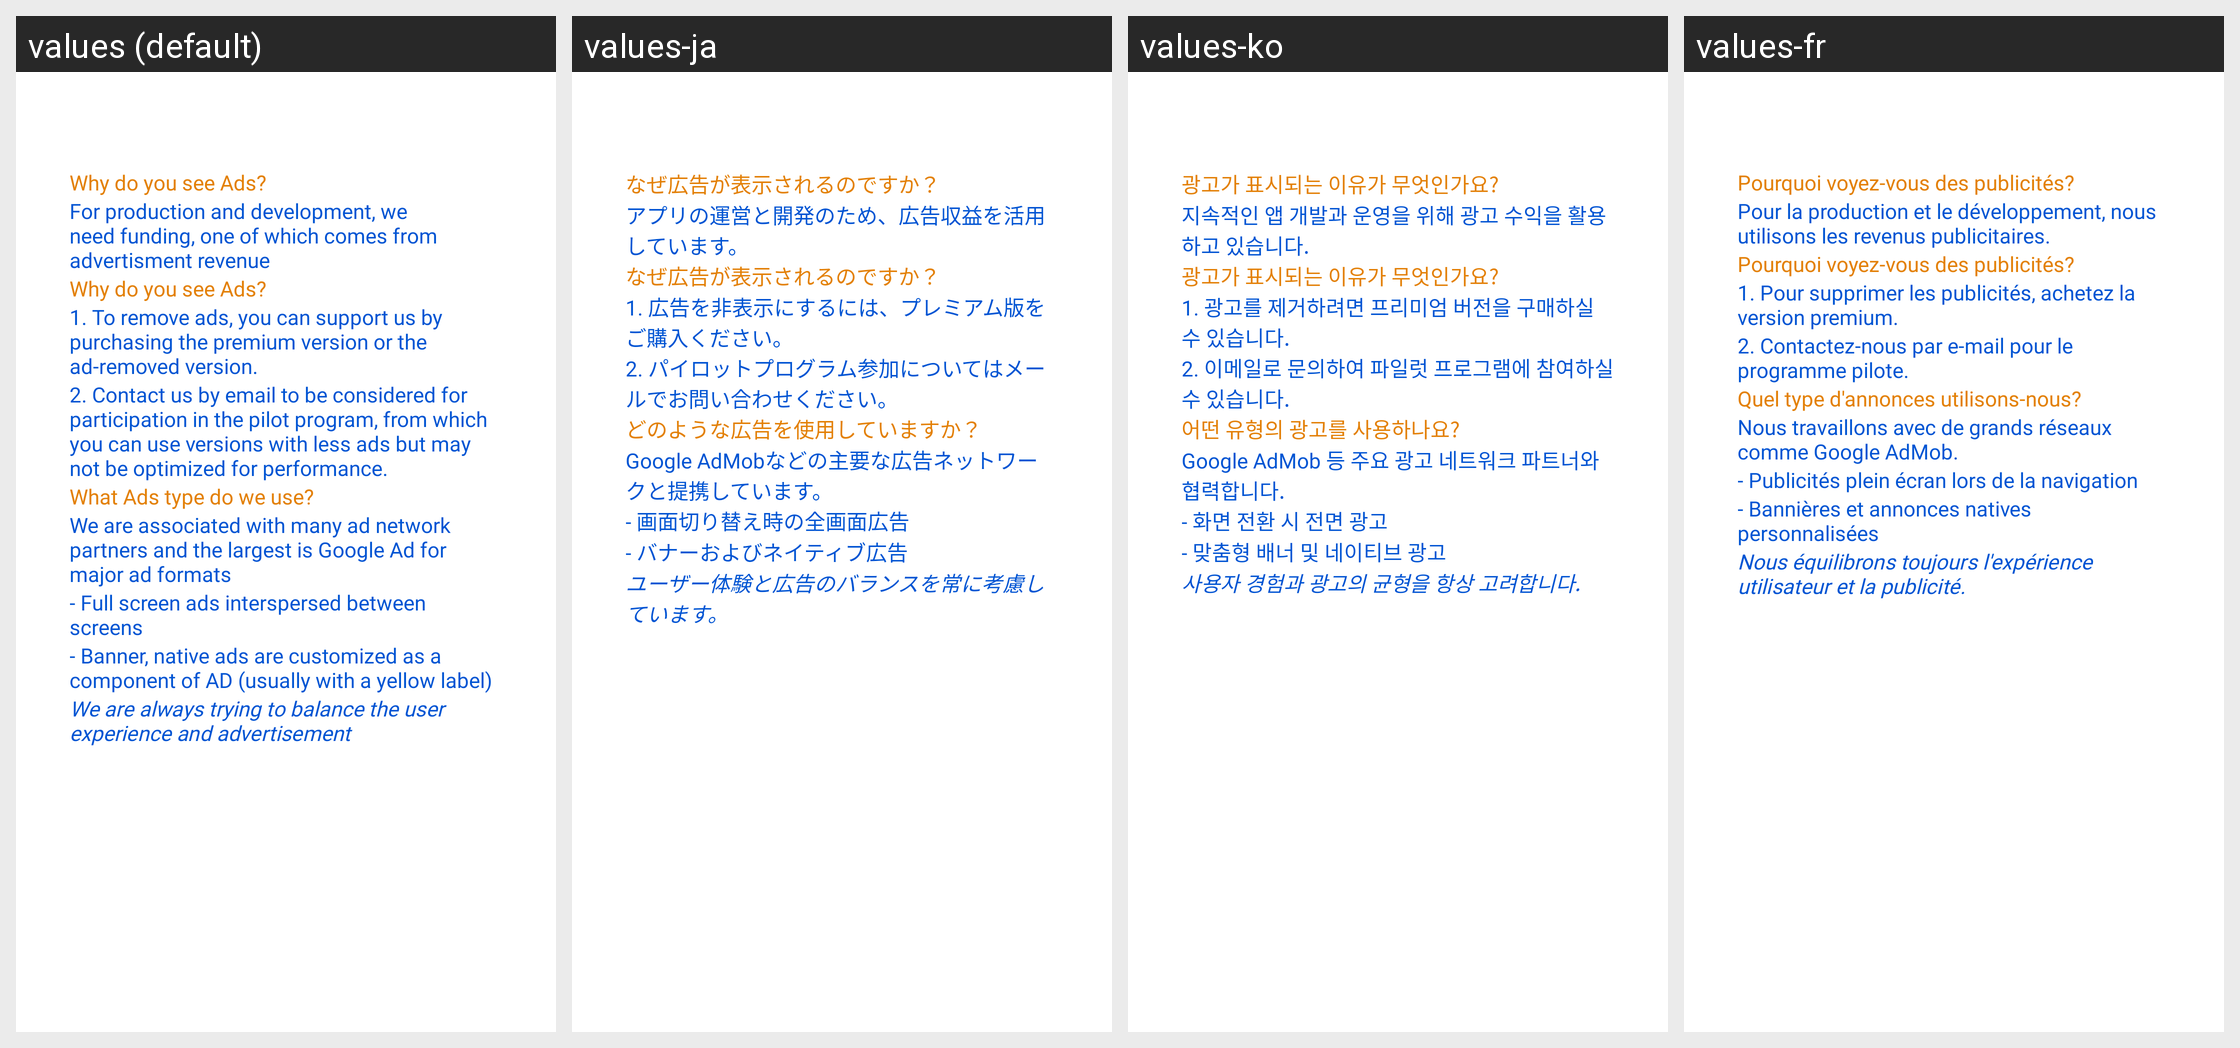

The same Android screen rendered under several of its app's locales, left to right. List the strings drawn on it with the default value and each locale's translation.
Android screen res/layout/dialog_advertisement.xml rendered under 4 locales, left to right: values (default), values-ja, values-ko, values-fr. Device: Nexus 5 (rendered at 1080×1920; each locale shown at half size, 540×960, under a caption strip naming it); theme Theme.BaseClean.
Other locales in the repository, not shown: values-ar, values-bg, values-de, values-el, values-es, values-fa, values-hi, values-hu, values-it, values-nl, values-pl, values-pt, values-ro, values-ru, values-th, values-tr, values-uk, values-uz, values-vi, values-zh.
Strings drawn on this screen, with the default value and each locale's value (text and hints the layout hard-codes, and strings that could not be matched under every locale, appear in the picture but are not listed):

why_do_you_see_ads
  values: Why do you see Ads?
  values-ja: なぜ広告が表示されるのですか？
  values-ko: 광고가 표시되는 이유가 무엇인가요?
  values-fr: Pourquoi voyez-vous des publicités?

des_advertisement_1
  values: For production and development, we need funding, one of which comes from advertisment revenue
  values-ja: アプリの運営と開発のため、広告収益を活用しています。
  values-ko: 지속적인 앱 개발과 운영을 위해 광고 수익을 활용하고 있습니다.
  values-fr: Pour la production et le développement, nous utilisons les revenus publicitaires.

des_advertisment_2
  values: 1. To remove ads, you can support us by purchasing the premium version or the ad-removed version.
  values-ja: 1. 広告を非表示にするには、プレミアム版をご購入ください。
  values-ko: 1. 광고를 제거하려면 프리미엄 버전을 구매하실 수 있습니다.
  values-fr: 1. Pour supprimer les publicités, achetez la version premium.

des_advertisement_3
  values: 2. Contact us by email to be considered for participation in the pilot program, from which you can use versions with less ads but may not be optimized for performance.
  values-ja: 2. パイロットプログラム参加についてはメールでお問い合わせください。
  values-ko: 2. 이메일로 문의하여 파일럿 프로그램에 참여하실 수 있습니다.
  values-fr: 2. Contactez-nous par e-mail pour le programme pilote.

what_ads_type_do_we_use
  values: What Ads type do we use?
  values-ja: どのような広告を使用していますか？
  values-ko: 어떤 유형의 광고를 사용하나요?
  values-fr: Quel type d'annonces utilisons-nous?

des_advertisement_4
  values: We are associated with many ad network partners and the largest is Google Ad for major ad formats
  values-ja: Google AdMobなどの主要な広告ネットワークと提携しています。
  values-ko: Google AdMob 등 주요 광고 네트워크 파트너와 협력합니다.
  values-fr: Nous travaillons avec de grands réseaux comme Google AdMob.

des_5
  values: - Full screen ads interspersed between screens
  values-ja: - 画面切り替え時の全画面広告
  values-ko: - 화면 전환 시 전면 광고
  values-fr: - Publicités plein écran lors de la navigation

des_6
  values: - Banner, native ads are customized as a component of AD (usually with a yellow label)
  values-ja: - バナーおよびネイティブ広告
  values-ko: - 맞춤형 배너 및 네이티브 광고
  values-fr: - Bannières et annonces natives personnalisées

des_7
  values: We are always trying to balance the user experience and advertisement
  values-ja: ユーザー体験と広告のバランスを常に考慮しています。
  values-ko: 사용자 경험과 광고의 균형을 항상 고려합니다.
  values-fr: Nous équilibrons toujours l'expérience utilisateur et la publicité.
